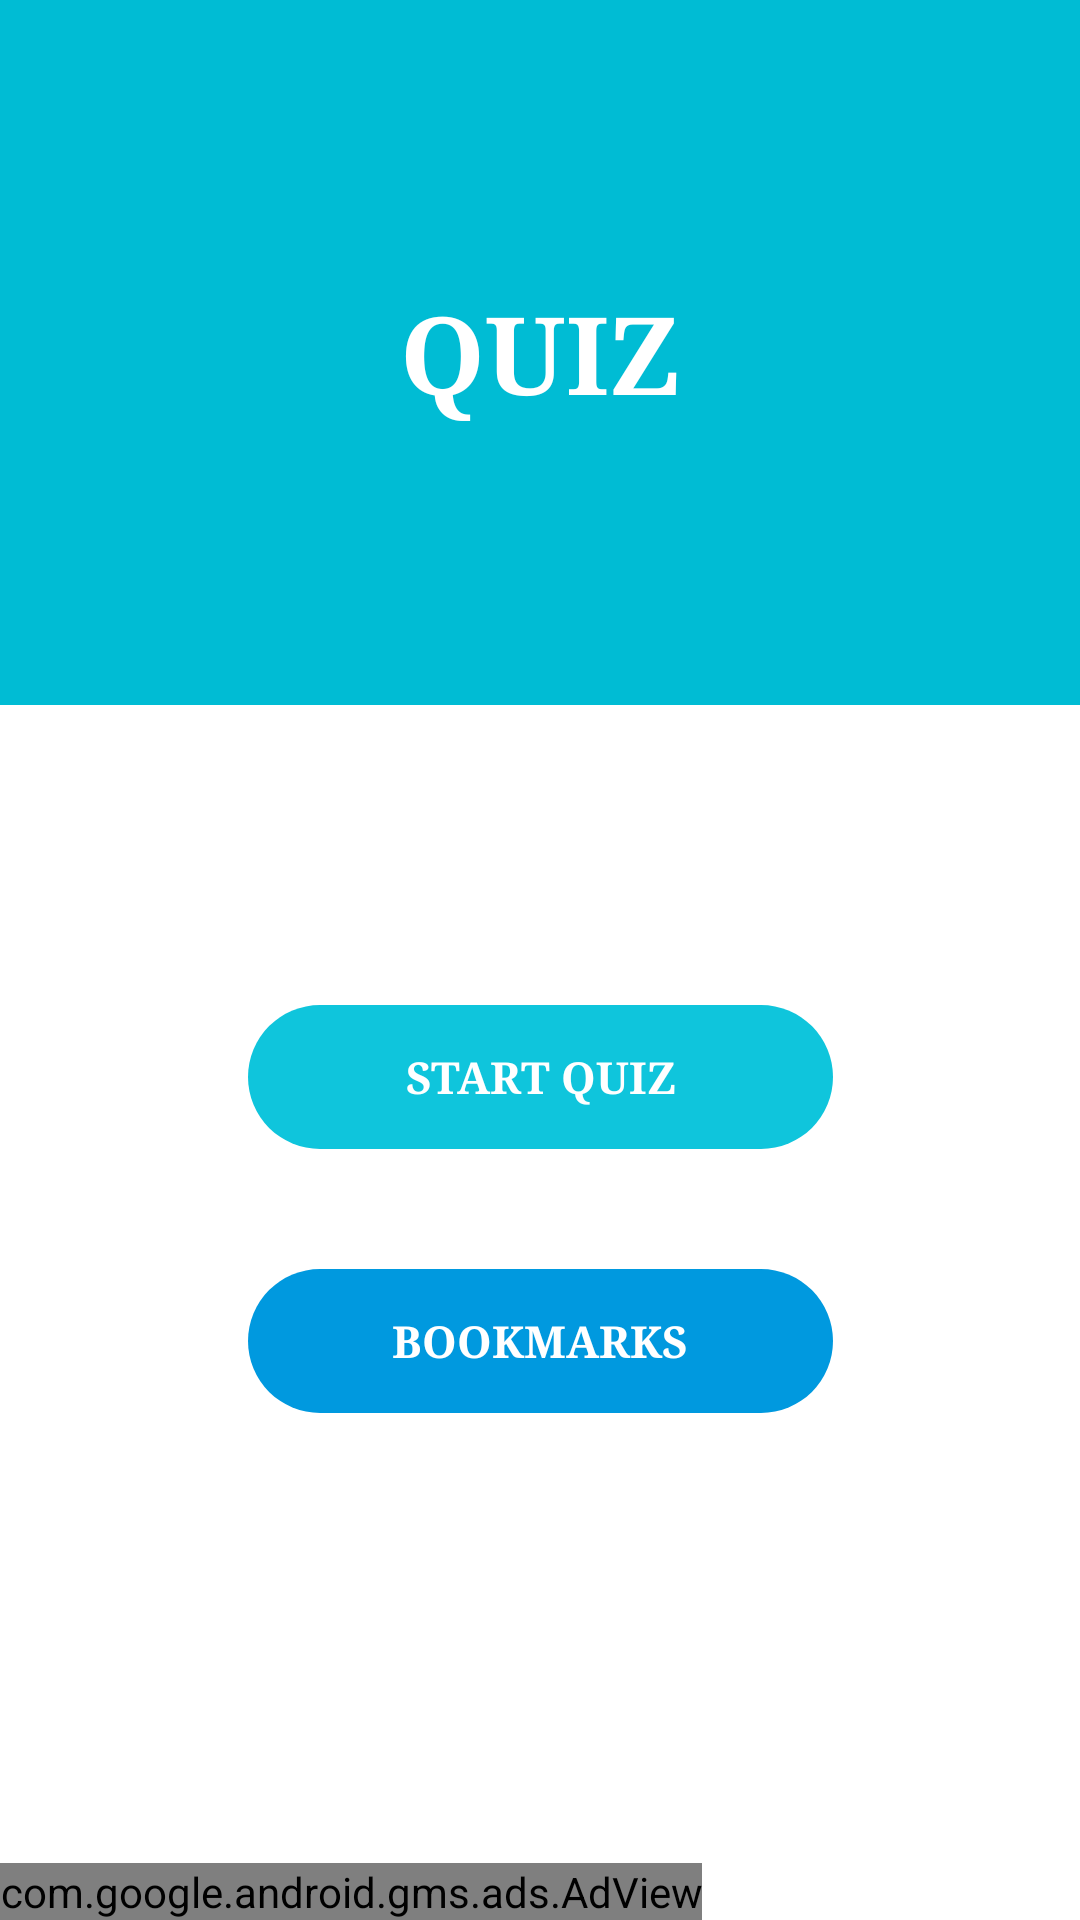

This screen was rendered from an Android layout file. Write that file and the resources it references.
<!-- AndroidManifest.xml: application theme Theme.DataStructuresAndAlgorithmHandbook -->
<!-- res/layout/activity_main.xml -->
<?xml version="1.0" encoding="utf-8"?>
<LinearLayout xmlns:android="http://schemas.android.com/apk/res/android"
    xmlns:app="http://schemas.android.com/apk/res-auto"
    xmlns:tools="http://schemas.android.com/tools"
    android:layout_width="match_parent"
    android:layout_height="match_parent"
    android:orientation="vertical"
    tools:context=".MainActivity">

    <ScrollView
        android:layout_width="match_parent"
        android:layout_height="0dp"
        android:layout_weight="1"
        android:fillViewport="true">

        <androidx.constraintlayout.widget.ConstraintLayout
            android:layout_width="match_parent"
            android:layout_height="wrap_content">

            <FrameLayout
                android:id="@+id/frameLayout"
                android:layout_width="0dp"
                android:layout_height="0dp"
                android:layout_marginBottom="100dp"
                android:background="#00BCD4"
                app:layout_constraintBottom_toTopOf="@+id/start_btn"
                app:layout_constraintEnd_toEndOf="parent"
                app:layout_constraintStart_toStartOf="parent"
                app:layout_constraintTop_toTopOf="parent">

                <TextView
                    android:id="@+id/textView"
                    android:layout_width="match_parent"
                    android:layout_height="match_parent"
                    android:fontFamily="serif"
                    android:gravity="center"
                    android:text="@string/app_name"
                    android:textAllCaps="false"
                    android:textColor="@color/white"
                    android:textSize="36sp"
                    android:textStyle="bold"
                    android:typeface="serif" />
            </FrameLayout>

            <Button
                android:id="@+id/start_btn"
                android:layout_width="195dp"
                android:layout_height="wrap_content"
                android:layout_marginBottom="40dp"
                android:background="@drawable/rounded_buttons"
                android:stateListAnimator="@null"
                android:text="Start Quiz"
                android:textColor="#FFFFFF"
                android:textSize="14.5sp"
                android:textStyle="bold"
                android:typeface="serif"

                app:layout_constraintBottom_toTopOf="@id/bookmarks_btn"
                app:layout_constraintEnd_toEndOf="parent"
                app:layout_constraintStart_toStartOf="parent"
                app:layout_constraintTop_toBottomOf="@+id/frameLayout" />

            <Button
                android:id="@+id/bookmarks_btn"
                android:layout_width="195dp"
                android:layout_height="wrap_content"
                android:layout_marginBottom="150dp"
                android:background="@drawable/rounded_buttons"
                android:stateListAnimator="@null"
                android:text="Bookmarks"
                android:textColor="#FFFFFF"
                android:textSize="14.5sp"
                android:textStyle="bold"
                android:typeface="serif"
                app:backgroundTint="#0099DF"

                app:layout_constraintBottom_toBottomOf="parent"
                app:layout_constraintEnd_toEndOf="parent"
                app:layout_constraintStart_toStartOf="parent"
                app:layout_constraintTop_toBottomOf="@+id/start_btn" />
        </androidx.constraintlayout.widget.ConstraintLayout>

    </ScrollView>


    <com.google.android.gms.ads.AdView xmlns:ads="http://schemas.android.com/apk/res-auto"
        android:id="@+id/adView"
        android:layout_width="wrap_content"
        android:layout_height="wrap_content"
        android:layout_alignParentBottom="true"
        android:layout_centerHorizontal="true"
        ads:adSize="SMART_BANNER"
        ads:adUnitId="@string/banner_id"></com.google.android.gms.ads.AdView>


</LinearLayout>
<!-- resources referenced by this layout -->
<resources>
  <color name="white">#FFFFFFFF</color>
  <!-- drawable rounded_buttons (drawable) -->
  <?xml version="1.0" encoding="utf-8"?>
  <shape android:shape="rectangle" xmlns:android="http://schemas.android.com/apk/res/android">
  <corners android:radius="300dp"/>
      <solid android:color="@color/purple_200"/>
  </shape>
  <string name="app_name">QUIZ</string>
  <string name="banner_id">ca-app-pub-3940256099942544/6300978111</string>
  <style name="Theme.DataStructuresAndAlgorithmHandbook" parent="Theme.MaterialComponents.DayNight.NoActionBar">
          
          <item name="colorPrimary">@color/purple_500</item>
          <item name="colorPrimaryVariant">@color/purple_700</item>
          <item name="colorOnPrimary">@color/white</item>
          
          <item name="colorSecondary">@color/teal_200</item>
          <item name="colorSecondaryVariant">@color/teal_700</item>
          <item name="colorOnSecondary">@color/black</item>
          
          <item name="android:statusBarColor" tools:targetApi="l">?attr/colorPrimaryVariant</item>
          
      </style>
  <color name="purple_200">#0FC5DC</color>
  <color name="purple_500">#0FC5DC</color>
  <color name="purple_700">#0FC5DC</color>
  <color name="teal_200">#FF03DAC5</color>
  <color name="teal_700">#FF018786</color>
  <color name="black">#FF000000</color>
</resources>
